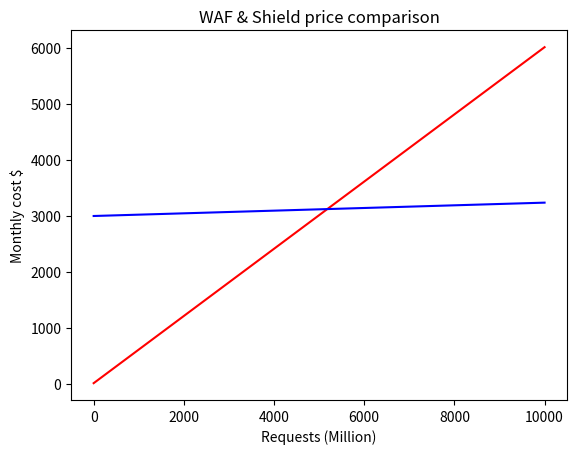

This figure's Python source:
import numpy as np
import matplotlib.pyplot as plt

# Average object size (KB)
# AOS = Actual value of monthly DTO / Actual value of the total number of requests per month (GET+POST+Others)
aos = 1

webacl_num = 1
rule_num = 10

# Monthly request number (Million)
req = np.arange(0, 10000, 1)

# WAF monthly fee (excluding Intelligent Threat Mitigation rules)
# Web ACL	$5.00 per month
# Rule	$1.00 per month
# $0.60 per 1 million requests (for inspection up to 1500 WCUs and default body size)
req_price = 0.6
waf = webacl_num * 5 + rule_num * 1 + req * req_price

# Monthly Shield DTO (GB)
# Please note that the contents of AWS and other companies are different even with the same GB notation!
# AWS：1 GB = 1GiB = 1024 x 1024 x 1024 bytes
# Competitor example: 1 GB = 1000 x 1000 x 1000 bytes
# Unit conversion is required for accurate estimates
# Example: 30 TB of third-party CDN = 30x1000x1000x1000x1000/1024/1024/1024 = 27.28 TiB
shield = aos * req * 1000 * 1000 / 1024 / 1024

# Shield monthly fee for CloudFront protection
# Monthly subscription $3,000
subsc = 3000

# First 100 TB	$0.025 per GB
tier1 = 0.025
# Next 400 TB	$0.02 per GB
tier2 = 0.02
# Next 500 TB	$0.015 per GB
tier3 = 0.015
# Next 4 PB	    $0.01 per GB
tier4 = 0.01

for i in np.nditer(shield, op_flags=['readwrite']):
    if i <= 100*1024:
        i[...] = subsc + tier1*i
    elif 100*1024 < i <= 500*1024:
        i[...] = subsc + tier1*100*1024 + tier2*(i-100*1024)
    elif 500*1024 < i <= 1000*1024:
        i[...] = subsc + tier1*100*1024 + tier2*400*1024 + tier3*(i-500*1024)
    else:
        i[...] = subsc + tier1*100*1024 + tier2*400*1024 + tier3*500*1024 + tier4*(i-1000*1024)

plt.plot(req, waf, 'r')        # Red line represents WAF cost
plt.plot(req, shield, 'b')     # Blue line represents Shield Adv cost
plt.title('WAF & Shield price comparison')
plt.xlabel('Requests (Million)')
plt.ylabel('Monthly cost $')
plt.show()